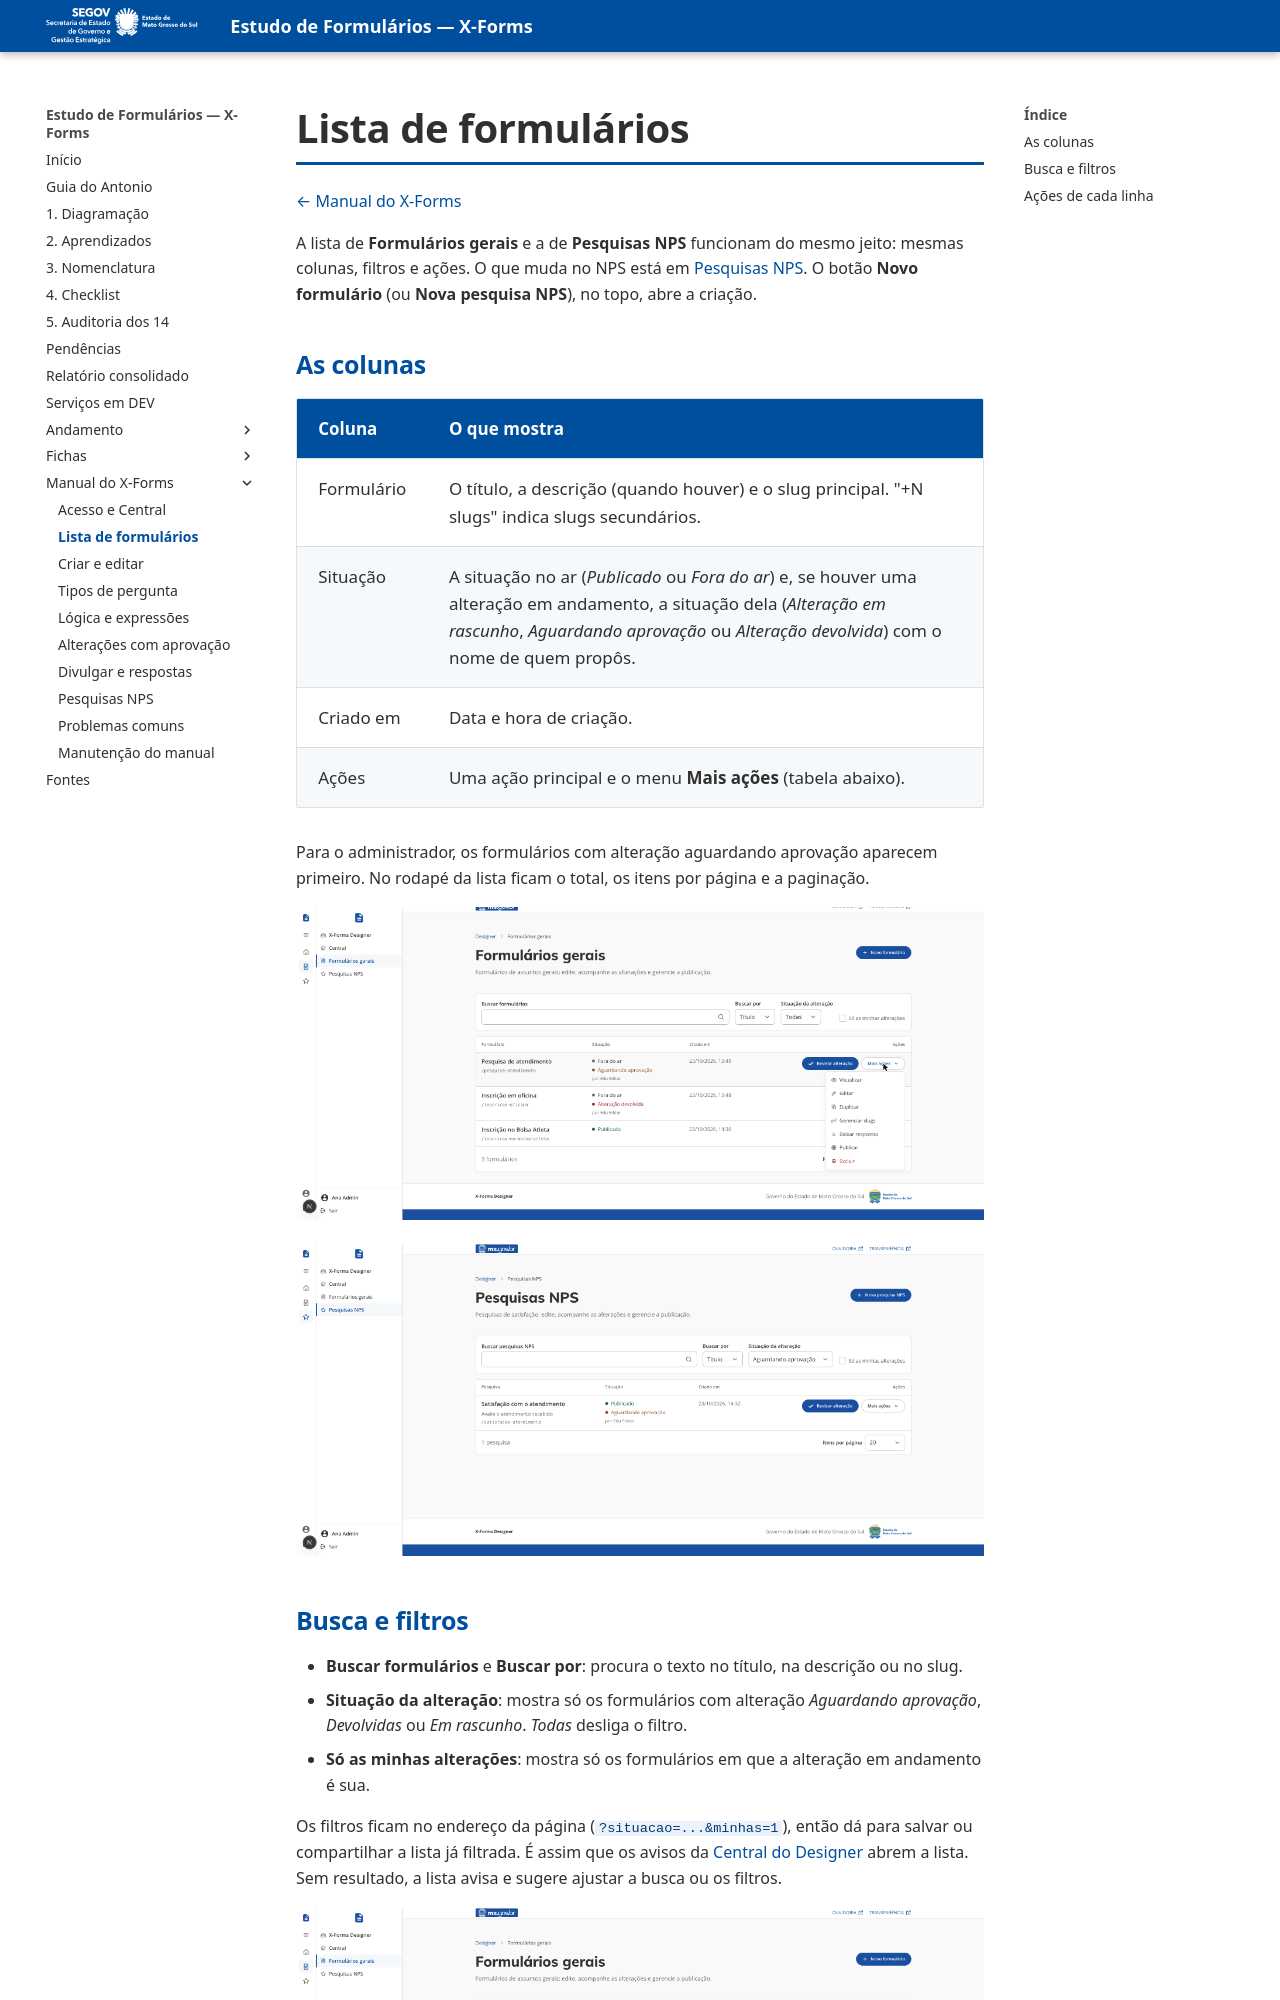

repository: fabioramos-02/estudo-formularios · page: xforms-manual/02-lista-de-formularios/index.html · generator: mkdocs

# Lista de formulários

[← Manual do X-Forms](README.md)

A lista de **Formulários gerais** e a de **Pesquisas NPS** funcionam do mesmo jeito: mesmas colunas, filtros e ações. O que muda no NPS está em [Pesquisas NPS](07-pesquisas-nps.md). O botão **Novo formulário** (ou **Nova pesquisa NPS**), no topo, abre a criação.

## As colunas

| Coluna     | O que mostra                                                                                                                                                                                                  |
| ---------- | ------------------------------------------------------------------------------------------------------------------------------------------------------------------------------------------------------------- |
| Formulário | O título, a descrição (quando houver) e o slug principal. "+N slugs" indica slugs secundários.                                                                                                                |
| Situação   | A situação no ar (_Publicado_ ou _Fora do ar_) e, se houver uma alteração em andamento, a situação dela (_Alteração em rascunho_, _Aguardando aprovação_ ou _Alteração devolvida_) com o nome de quem propôs. |
| Criado em  | Data e hora de criação.                                                                                                                                                                                       |
| Ações      | Uma ação principal e o menu **Mais ações** (tabela abaixo).                                                                                                                                                   |

Para o administrador, os formulários com alteração aguardando aprovação aparecem primeiro. No rodapé da lista ficam o total, os itens por página e a paginação.

![Lista do administrador com o menu Mais ações aberto](img/10-lista-admin.png)

![Lista de NPS do administrador, filtrada pelo que aguarda aprovação](img/12-lista-nps-admin.png)

## Busca e filtros

- **Buscar formulários** e **Buscar por**: procura o texto no título, na descrição ou no slug.
- **Situação da alteração**: mostra só os formulários com alteração _Aguardando aprovação_, _Devolvidas_ ou _Em rascunho_. _Todas_ desliga o filtro.
- **Só as minhas alterações**: mostra só os formulários em que a alteração em andamento é sua.

Os filtros ficam no endereço da página (`?situacao=...&minhas=1`), então dá para salvar ou compartilhar a lista já filtrada. É assim que os avisos da [Central do Designer](01-acesso-e-central.md) abrem a lista. Sem resultado, a lista avisa e sugere ajustar a busca ou os filtros.

![Lista do editor filtrada pelas alterações devolvidas dele](img/11-lista-editor-filtrada.png)
